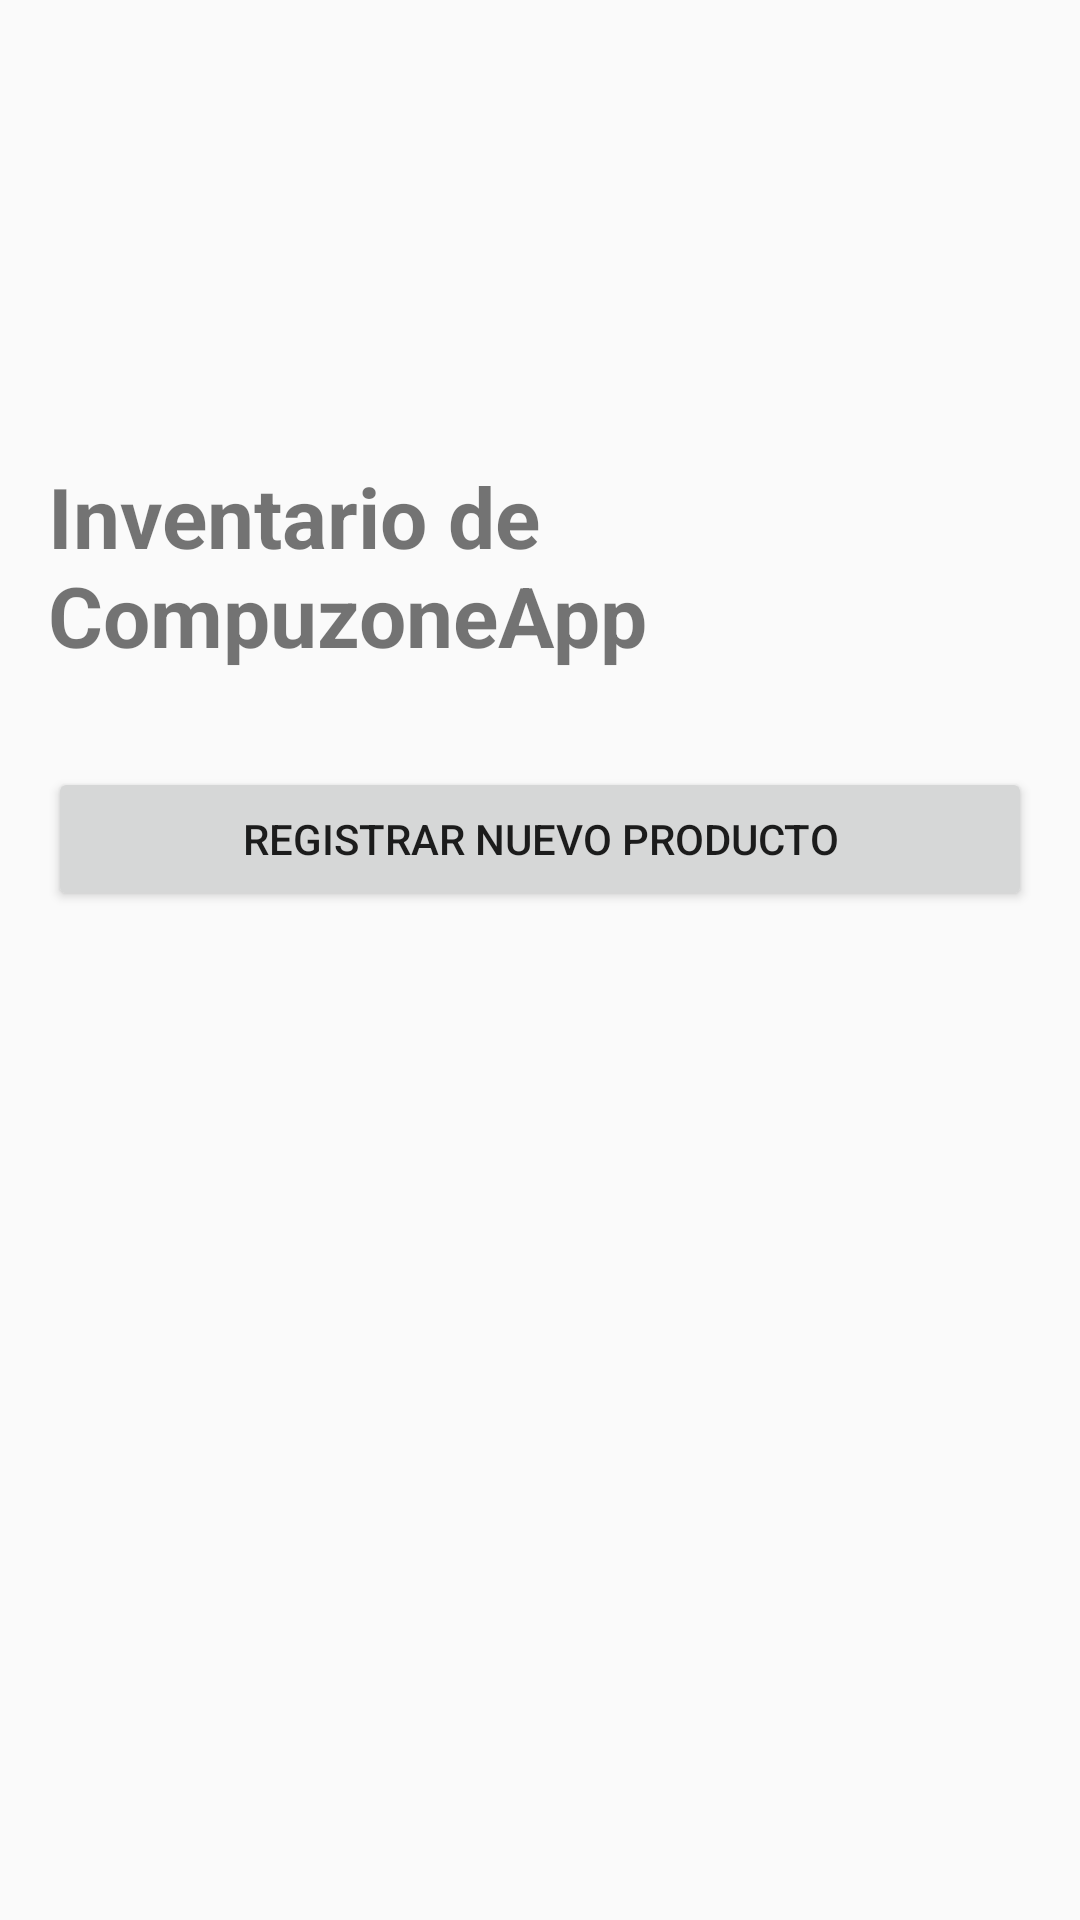

Android layout source for this screen:
<!-- AndroidManifest.xml: activity theme Theme.CompuzoneApp -->
<!-- res/layout/activity_main.xml -->
<?xml version="1.0" encoding="utf-8"?>
<androidx.constraintlayout.widget.ConstraintLayout
    xmlns:android="http://schemas.android.com/apk/res/android"
    xmlns:app="http://schemas.android.com/apk/res-auto"
    xmlns:tools="http://schemas.android.com/tools"
    android:layout_width="match_parent"
    android:layout_height="match_parent"
    android:padding="16dp"
    tools:context=".MainActivity"> <TextView
    android:id="@+id/tv_titulo"
    android:layout_width="wrap_content"
    android:layout_height="wrap_content"
    android:text="@string/inventario_titulo"
    android:textSize="28sp"
    android:textStyle="bold"
    app:layout_constraintBottom_toTopOf="@+id/btn_registrar_producto"
    app:layout_constraintEnd_toEndOf="parent"
    app:layout_constraintStart_toStartOf="parent"
    app:layout_constraintTop_toTopOf="parent"
    app:layout_constraintVertical_bias="0.3"
    app:layout_constraintVertical_chainStyle="packed"/>

    <Button
        android:id="@+id/btn_registrar_producto"
        android:layout_width="match_parent"
        android:layout_height="wrap_content"
        android:text="@string/boton_registrar"
        android:layout_marginTop="32dp"
        app:layout_constraintBottom_toBottomOf="parent"
        app:layout_constraintEnd_toEndOf="parent"
        app:layout_constraintStart_toStartOf="parent"
        app:layout_constraintTop_toBottomOf="@+id/tv_titulo"
        app:layout_constraintVertical_bias="0.8"/>

</androidx.constraintlayout.widget.ConstraintLayout>
<!-- resources referenced by this layout -->
<resources>
  <string name="boton_registrar">Registrar Nuevo Producto</string>
  <string name="inventario_titulo">Inventario de CompuzoneApp</string>
  <style name="Theme.CompuzoneApp" parent="android:Theme.Material.Light.NoActionBar" />
</resources>
